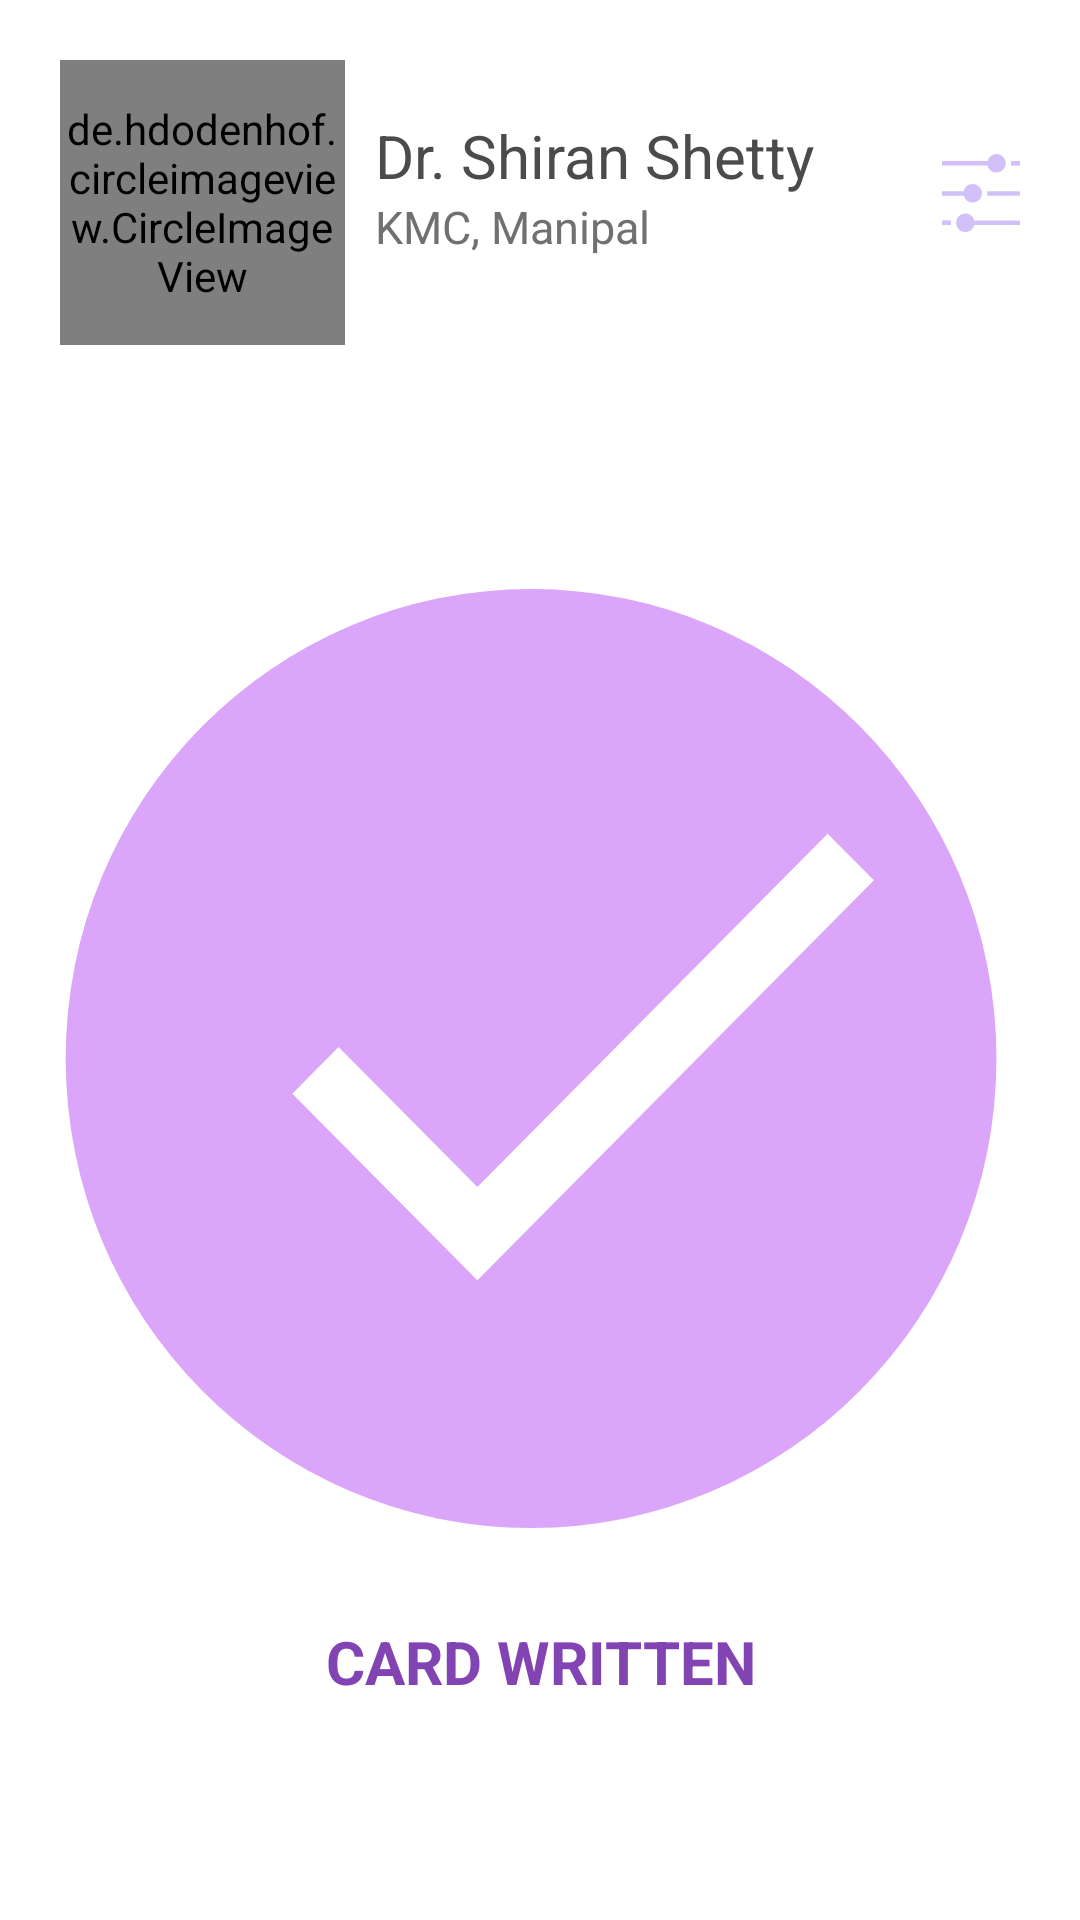

This screen was rendered from an Android layout file. Write that file and the resources it references.
<!-- AndroidManifest.xml: application theme Theme.EndoscopyCard.NoActionBar -->
<!-- res/layout/activity_card_write_done.xml -->
<?xml version="1.0" encoding="utf-8"?>
<androidx.appcompat.widget.LinearLayoutCompat
    xmlns:android="http://schemas.android.com/apk/res/android"
    xmlns:app="http://schemas.android.com/apk/res-auto"
    xmlns:aapt="http://schemas.android.com/aapt"
    android:orientation="vertical"
    android:layout_width="match_parent"
    android:layout_height="match_parent"
    android:background="@color/white"
    >

    <FrameLayout
        android:layout_width="match_parent"
        android:layout_height="wrap_content"
        android:id="@+id/doctor">

        <LinearLayout
            android:layout_width="match_parent"
            android:layout_height="match_parent"
            android:orientation="horizontal">

            <de.hdodenhof.circleimageview.CircleImageView
                android:id="@+id/smallThumbnail"
                android:layout_width="95dp"
                android:layout_height="95dp"
                android:scaleType="centerCrop"
                android:src="@drawable/ic_man"
                android:layout_gravity="center"
                android:layout_marginLeft="20dp"
                android:layout_marginTop="15dp"
                android:layout_marginBottom="5dp"/>

            <RelativeLayout
                android:layout_width="match_parent"
                android:layout_height="wrap_content"
                android:orientation="horizontal"
                android:layout_gravity="center">

                <LinearLayout
                    android:id="@+id/rightLayout"
                    android:layout_width="wrap_content"
                    android:layout_height="wrap_content"
                    android:orientation="vertical"
                    android:layout_gravity="center"
                    android:layout_marginTop="19dp"
                    android:layout_marginRight="10dp"
                    android:layout_marginLeft="10dp"
                    android:layout_marginBottom="10dp">

                    <TextView
                        android:id="@+id/cuisines"
                        android:layout_width="wrap_content"
                        android:layout_height="wrap_content"
                        android:textColor="#4B4B4B"
                        android:text="Dr. Shiran Shetty"
                        android:textSize="20sp"
                        android:ellipsize="end"
                        android:maxLines="1"
                        android:layout_alignParentLeft="true"
                        android:layout_marginRight="64dp"
                        />


                    <TextView
                        android:id="@+id/address"
                        android:layout_width="wrap_content"
                        android:layout_height="wrap_content"
                        android:layout_alignParentLeft="true"
                        android:layout_marginRight="30dp"
                        android:ellipsize="end"
                        android:maxLines="1"
                        android:text="KMC, Manipal"
                        android:textColor="#707070"
                        android:textSize="15sp" />

                </LinearLayout>


                <ImageView
                    android:layout_width="26dp"
                    android:layout_height="26dp"
                    android:background="@drawable/ic_group_2"
                    android:layout_gravity="center"
                    android:layout_alignParentRight="true"
                    android:layout_marginRight="20dp"
                    android:layout_marginTop="32dp"/>

            </RelativeLayout>

        </LinearLayout>

    </FrameLayout>

    <LinearLayout
        android:layout_width="match_parent"
        android:layout_height="match_parent"
        android:layout_below="@+id/doctor"
        android:layout_gravity="center"
        android:gravity="center"
        android:orientation="vertical">

        <ImageView
            android:id="@+id/below"
            android:layout_width="wrap_content"
            android:layout_height="wrap_content"
            android:layout_gravity="center"
            android:layout_marginLeft="10dp"
            android:layout_marginRight="10dp"
            android:background="@drawable/ic_done" />

        <TextView
            android:layout_width="wrap_content"
            android:layout_height="wrap_content"
            android:layout_gravity="center"
            android:layout_marginTop="10dp"
            android:gravity="center"
            android:text="CARD WRITTEN"
            android:textColor="#8244B3"
            android:textSize="20dp"
            android:textStyle="bold" />

    </LinearLayout>

</androidx.appcompat.widget.LinearLayoutCompat>
<!-- resources referenced by this layout -->
<resources>
  <!-- drawable ic_done (drawable) -->
  <vector xmlns:android="http://schemas.android.com/apk/res/android"
      android:width="342.999dp"
      android:height="342.999dp"
      android:viewportWidth="342.999"
      android:viewportHeight="342.999">
    <path
        android:pathData="M168.5,322a157.669,157.669 0,0 1,-31.541 -3.179,155.732 155.732,0 0,1 -29.377,-9.119A156.514,156.514 0,0 1,81 295.272a157.625,157.625 0,0 1,-23.162 -19.11,157.616 157.616,0 0,1 -19.11,-23.161 156.5,156.5 0,0 1,-14.429 -26.584,155.74 155.74,0 0,1 -9.119,-29.377A157.673,157.673 0,0 1,12 165.5a157.678,157.678 0,0 1,3.179 -31.541,155.732 155.732,0 0,1 9.119,-29.377A156.5,156.5 0,0 1,38.728 78a157.6,157.6 0,0 1,19.11 -23.162,157.6 157.6,0 0,1 23.162,-19.11 156.5,156.5 0,0 1,26.583 -14.429,155.732 155.732,0 0,1 29.377,-9.119A157.678,157.678 0,0 1,168.5 9a157.677,157.677 0,0 1,31.54 3.179,155.724 155.724,0 0,1 29.376,9.119A156.5,156.5 0,0 1,256 35.728a157.6,157.6 0,0 1,23.162 19.11,157.612 157.612,0 0,1 19.11,23.162 156.509,156.509 0,0 1,14.429 26.583,155.714 155.714,0 0,1 9.119,29.377A157.678,157.678 0,0 1,325 165.5a157.673,157.673 0,0 1,-3.179 31.54,155.722 155.722,0 0,1 -9.119,29.377A156.505,156.505 0,0 1,298.272 253a157.631,157.631 0,0 1,-19.11 23.161,157.63 157.63,0 0,1 -23.162,19.11 156.5,156.5 0,0 1,-26.583 14.429,155.724 155.724,0 0,1 -29.376,9.119A157.668,157.668 0,0 1,168.5 322ZM103.773,161.667h0l-15.555,15.557 62.225,62.225 133.339,-133.34 -15.556,-15.556 -117.784,117.784 -46.67,-46.67Z"
        android:fillColor="#dba6fa"/>
  </vector>
  <!-- drawable ic_group_2 (drawable) -->
  <vector xmlns:android="http://schemas.android.com/apk/res/android"
      android:width="26.001dp"
      android:height="26dp"
      android:viewportWidth="26.001"
      android:viewportHeight="26">
    <path
        android:pathData="M23.011,2.306h2.99v1.56h-2.99z"
        android:fillColor="#d3c0f9"/>
    <path
        android:pathData="M0,22.132h2.99v1.56h-2.99z"
        android:fillColor="#d3c0f9"/>
    <path
        android:pathData="M15.081,12.392h10.921v1.56h-10.921z"
        android:fillColor="#d3c0f9"/>
    <path
        android:pathData="M18.071,6.173c0.034,0 0.065,0 0.1,0A3.089,3.089 0,0 0,19.631 0.367a3.385,3.385 0,0 0,-0.445 -0.2A3.057,3.057 0,0 0,18.17 0a3.092,3.092 0,0 0,-2.99 2.306L0,2.306v1.56L15.18,3.866a3.091,3.091 0,0 0,2.891 2.306ZM10.141,16.173c0.034,0 0.065,0 0.1,0a3.1,3.1 0,0 0,1.461 -0.364c0.044,-0.023 0.088,-0.049 0.13,-0.075a3.088,3.088 0,0 0,0 -5.291c-0.042,-0.026 -0.086,-0.052 -0.13,-0.075a2.813,2.813 0,0 0,-0.445 -0.2A3.058,3.058 0,0 0,10.239 10,3.1 3.1,0 0,0 7.249,12.3a0.484,0.484 0,0 0,-0.018 0.088L0,12.388v1.56L7.275,13.948A3.085,3.085 0,0 0,10.14 16.17ZM9.391,20.273c-0.042,-0.026 -0.086,-0.052 -0.13,-0.075a2.813,2.813 0,0 0,-0.445 -0.2A3.058,3.058 0,0 0,7.8 19.825a3.1,3.1 0,0 0,-2.99 2.306,0.484 0.484,0 0,0 -0.018,0.088 2.878,2.878 0,0 0,-0.081 0.692,3.053 3.053,0 0,0 0.1,0.78 0.876,0.876 0,0 0,0.026 0.088A3.085,3.085 0,0 0,7.7 26c0.034,0 0.065,0 0.1,0a3.1,3.1 0,0 0,1.461 -0.364c0.044,-0.023 0.088,-0.049 0.13,-0.075a3.106,3.106 0,0 0,1.394 -1.868L26,23.693v-1.56L10.784,22.133A3.089,3.089 0,0 0,9.39 20.269Z"
        android:fillColor="#d3c0f9"/>
  </vector>
  <!-- drawable ic_man (drawable) -->
  <vector xmlns:android="http://schemas.android.com/apk/res/android"
      android:width="60dp"
      android:height="60dp"
      android:viewportWidth="60"
      android:viewportHeight="60">
    <path
        android:pathData="M30,30m-30,0a30,30 0,1 1,60 0a30,30 0,1 1,-60 0"
        android:strokeWidth="1"
        android:strokeColor="#00000000"/>
    <path
        android:pathData="M30,30m-29.5,0a29.5,29.5 0,1 1,59 0a29.5,29.5 0,1 1,-59 0"
        android:strokeWidth="1"
        android:fillColor="#00000000"
        android:strokeColor="#707070"/>
  </vector>
  <style name="Theme.EndoscopyCard.NoActionBar">
          <item name="windowActionBar">false</item>
          <item name="windowNoTitle">true</item>
      </style>
  <!-- not gathered from this repository: default colours our renderer supplied (Android Studio template values) -->
  <color name="white">#FFFFFFFF</color>
</resources>
